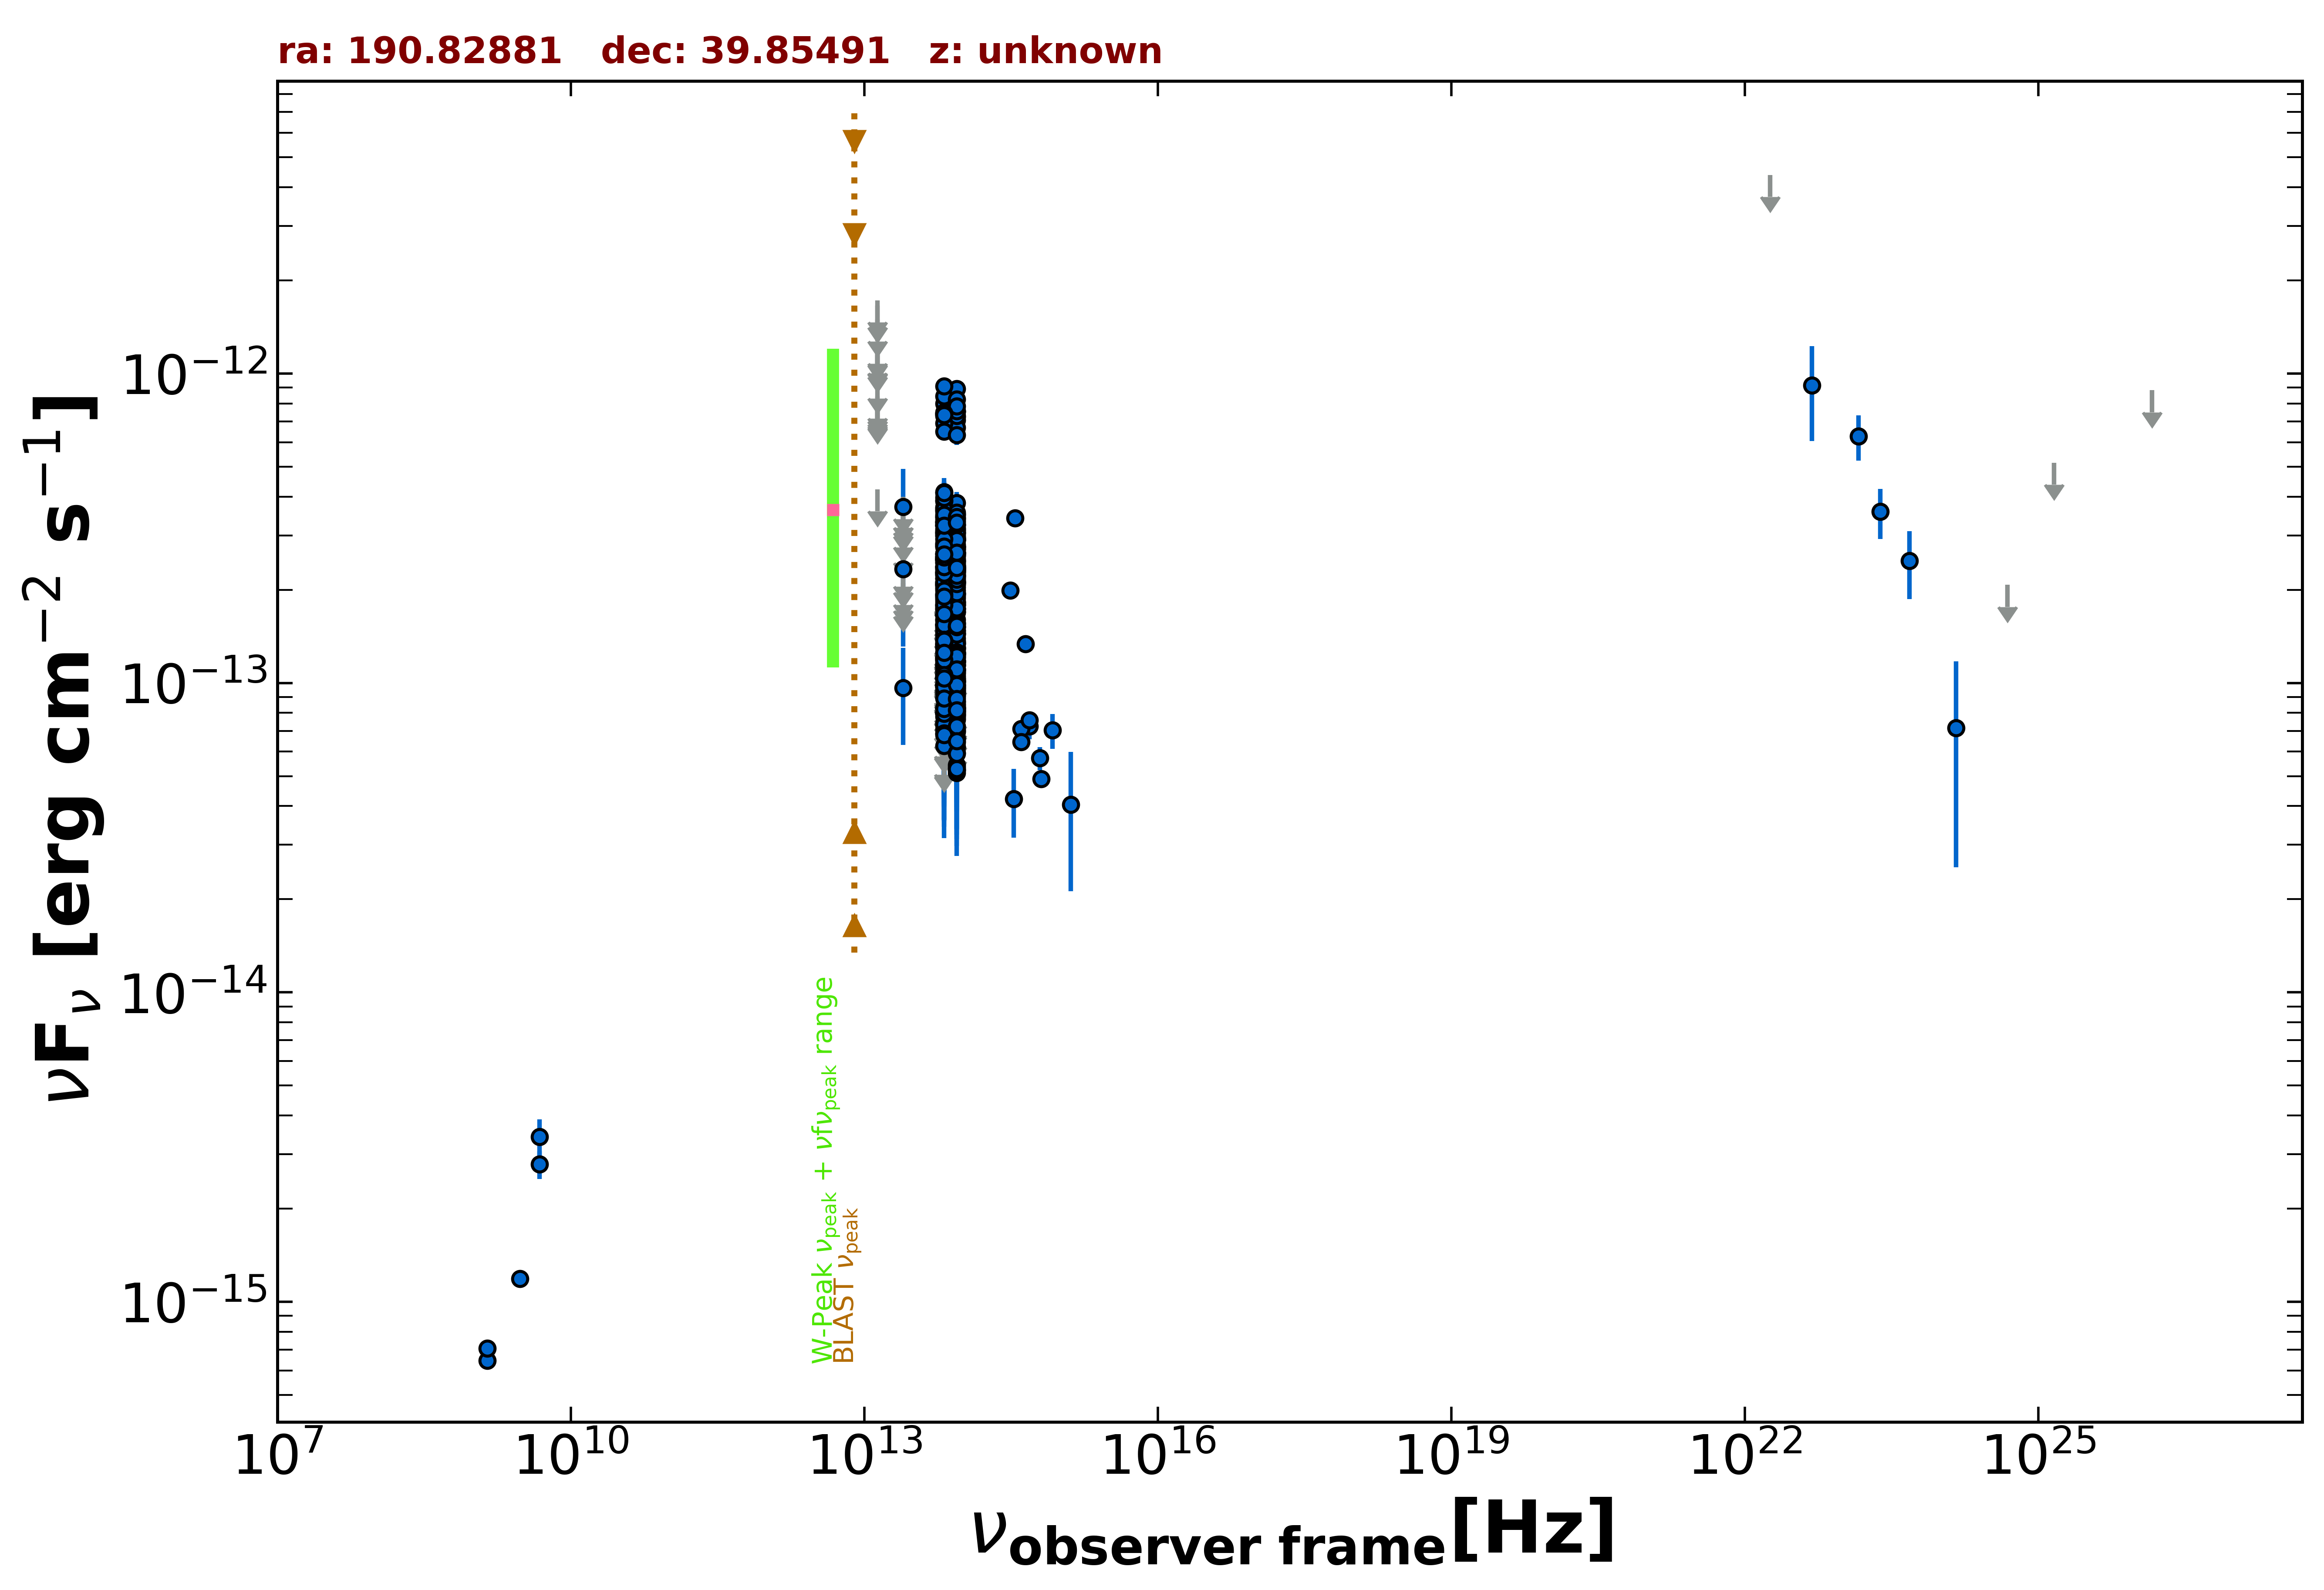

Data behind this chart, as committed beside it:
freq., flux, err_flux, MJD_start, MJD_end, flag, catalog, reference
1.400e+09, 6.454e-16, 1.800e-18, 55000, 55000, , FIRST, White et al. 1997  ApJ  475 479
1.400e+09, 7.070e-16, 2.240e-17, 55000, 55000, , NVSS, Condon et al. 1998  AJ  115  1693
3.000e+09, 1.188e-15, 1.250e-17, 55000, 55000, , VLASSQL, Gordon et al. 2021  ApJS  255  30
4.800e+09, 2.784e-15, 2.880e-16, 55000, 55000, , GB6, Gregory et al. 1996  ApJS  103  427
4.800e+09, 3.408e-15, 4.800e-16, 55000, 55000, , GB87, Gregory et al. 1992  VizieR  VIII/14/j20…
8.817e+13, 2.388e-13, 2.200e-15, 55000, 55000, , UNWISE, Schlafly et al. 2019  ApJS  240  30
6.517e+13, 2.230e-13, 3.300e-15, 55000, 55000, , UNWISE, Schlafly et al. 2019  ApJS  240  30
8.817e+13, 8.489e-14, 5.005e-15, 55000, 55000, , WISE, Wright et al. 2010  AJ  140  1868
6.517e+13, 7.933e-14, 6.660e-15, 55000, 55000, , WISE, Wright et al. 2010  AJ  140  1868
2.498e+13, 9.637e-14, 3.340e-14, 55000, 55000, , WISE, Wright et al. 2010  AJ  140  1868
1.363e+13, 4.222e-13, 0.000e+00, 55000, 55000, UL, WISE, Wright et al. 2010  AJ  140  1868
8.817e+13, 2.635e-13, 2.600e-14, 57008, 57008, , NEOWISE, Mainzer et al. 2014  ApJ  792  30
6.517e+13, 3.241e-13, 6.245e-14, 57008, 57008, , NEOWISE, Mainzer et al. 2014  ApJ  792  30
8.817e+13, 2.200e-13, 2.415e-14, 57007, 57007, , NEOWISE, Mainzer et al. 2014  ApJ  792  30
6.517e+13, 2.449e-13, 3.490e-14, 57007, 57007, , NEOWISE, Mainzer et al. 2014  ApJ  792  30
8.817e+13, 2.040e-13, 2.055e-14, 57005, 57005, , NEOWISE, Mainzer et al. 2014  ApJ  792  30
6.517e+13, 2.114e-13, 3.385e-14, 57005, 57005, , NEOWISE, Mainzer et al. 2014  ApJ  792  30
8.817e+13, 2.471e-13, 2.460e-14, 57005, 57005, , NEOWISE, Mainzer et al. 2014  ApJ  792  30
6.517e+13, 2.263e-13, 3.895e-14, 57005, 57005, , NEOWISE, Mainzer et al. 2014  ApJ  792  30
8.817e+13, 2.900e-13, 2.490e-14, 57005, 57005, , NEOWISE, Mainzer et al. 2014  ApJ  792  30
6.517e+13, 2.273e-13, 4.295e-14, 57005, 57005, , NEOWISE, Mainzer et al. 2014  ApJ  792  30
8.817e+13, 2.798e-13, 2.710e-14, 57005, 57005, , NEOWISE, Mainzer et al. 2014  ApJ  792  30
6.517e+13, 3.304e-13, 3.900e-14, 57005, 57005, , NEOWISE, Mainzer et al. 2014  ApJ  792  30
8.817e+13, 2.119e-13, 2.425e-14, 57005, 57005, , NEOWISE, Mainzer et al. 2014  ApJ  792  30
6.517e+13, 2.553e-13, 3.560e-14, 57005, 57005, , NEOWISE, Mainzer et al. 2014  ApJ  792  30
8.817e+13, 2.327e-13, 2.405e-14, 57008, 57008, , NEOWISE, Mainzer et al. 2014  ApJ  792  30
6.517e+13, 2.354e-13, 4.140e-14, 57008, 57008, , NEOWISE, Mainzer et al. 2014  ApJ  792  30
8.817e+13, 2.351e-13, 2.345e-14, 57008, 57008, , NEOWISE, Mainzer et al. 2014  ApJ  792  30
6.517e+13, 1.029e-13, 5.286e-14, 57008, 57008, , NEOWISE, Mainzer et al. 2014  ApJ  792  30
8.817e+13, 1.907e-13, 3.765e-14, 57008, 57008, , NEOWISE, Mainzer et al. 2014  ApJ  792  30
6.517e+13, 2.020e-13, 3.215e-14, 57008, 57008, , NEOWISE, Mainzer et al. 2014  ApJ  792  30
8.817e+13, 2.353e-13, 2.890e-14, 57008, 57008, , NEOWISE, Mainzer et al. 2014  ApJ  792  30
6.517e+13, 2.516e-13, 3.695e-14, 57008, 57008, , NEOWISE, Mainzer et al. 2014  ApJ  792  30
8.817e+13, 2.223e-13, 2.195e-14, 57008, 57008, , NEOWISE, Mainzer et al. 2014  ApJ  792  30
6.517e+13, 2.833e-13, 4.960e-14, 57008, 57008, , NEOWISE, Mainzer et al. 2014  ApJ  792  30
8.817e+13, 1.785e-13, 2.640e-14, 57008, 57008, , NEOWISE, Mainzer et al. 2014  ApJ  792  30
6.517e+13, 1.602e-13, 4.745e-14, 57008, 57008, , NEOWISE, Mainzer et al. 2014  ApJ  792  30
8.817e+13, 2.300e-13, 2.590e-14, 57008, 57008, , NEOWISE, Mainzer et al. 2014  ApJ  792  30
6.517e+13, 2.039e-13, 3.855e-14, 57008, 57008, , NEOWISE, Mainzer et al. 2014  ApJ  792  30
8.817e+13, 2.692e-13, 2.285e-14, 57004, 57004, , NEOWISE, Mainzer et al. 2014  ApJ  792  30
6.517e+13, 2.558e-13, 3.665e-14, 57004, 57004, , NEOWISE, Mainzer et al. 2014  ApJ  792  30
8.817e+13, 2.276e-13, 2.270e-14, 57007, 57007, , NEOWISE, Mainzer et al. 2014  ApJ  792  30
6.517e+13, 2.560e-13, 3.310e-14, 57007, 57007, , NEOWISE, Mainzer et al. 2014  ApJ  792  30
8.817e+13, 2.360e-13, 2.350e-14, 57008, 57008, , NEOWISE, Mainzer et al. 2014  ApJ  792  30
6.517e+13, 3.223e-13, 7.030e-14, 57008, 57008, , NEOWISE, Mainzer et al. 2014  ApJ  792  30
8.817e+13, 2.287e-13, 2.175e-14, 57008, 57008, , NEOWISE, Mainzer et al. 2014  ApJ  792  30
6.517e+13, 2.098e-13, 3.905e-14, 57008, 57008, , NEOWISE, Mainzer et al. 2014  ApJ  792  30
8.817e+13, 2.900e-13, 2.515e-14, 57005, 57005, , NEOWISE, Mainzer et al. 2014  ApJ  792  30
6.517e+13, 2.265e-13, 4.135e-14, 57005, 57005, , NEOWISE, Mainzer et al. 2014  ApJ  792  30
8.817e+13, 1.994e-13, 2.300e-14, 57008, 57008, , NEOWISE, Mainzer et al. 2014  ApJ  792  30
6.517e+13, 1.654e-13, 3.285e-14, 57008, 57008, , NEOWISE, Mainzer et al. 2014  ApJ  792  30
8.817e+13, 2.762e-13, 2.960e-14, 57005, 57005, , NEOWISE, Mainzer et al. 2014  ApJ  792  30
6.517e+13, 3.052e-13, 3.860e-14, 57005, 57005, , NEOWISE, Mainzer et al. 2014  ApJ  792  30
8.817e+13, 2.373e-13, 2.320e-14, 57008, 57008, , NEOWISE, Mainzer et al. 2014  ApJ  792  30
6.517e+13, 2.062e-13, 4.050e-14, 57008, 57008, , NEOWISE, Mainzer et al. 2014  ApJ  792  30
8.817e+13, 2.358e-13, 2.810e-14, 57008, 57008, , NEOWISE, Mainzer et al. 2014  ApJ  792  30
6.517e+13, 1.924e-13, 3.530e-14, 57008, 57008, , NEOWISE, Mainzer et al. 2014  ApJ  792  30
8.817e+13, 2.908e-13, 2.975e-14, 57370, 57370, , NEOWISE, Mainzer et al. 2014  ApJ  792  30
6.517e+13, 4.137e-13, 4.505e-14, 57370, 57370, , NEOWISE, Mainzer et al. 2014  ApJ  792  30
8.817e+13, 2.995e-13, 2.540e-14, 57370, 57370, , NEOWISE, Mainzer et al. 2014  ApJ  792  30
... 505 more rows
